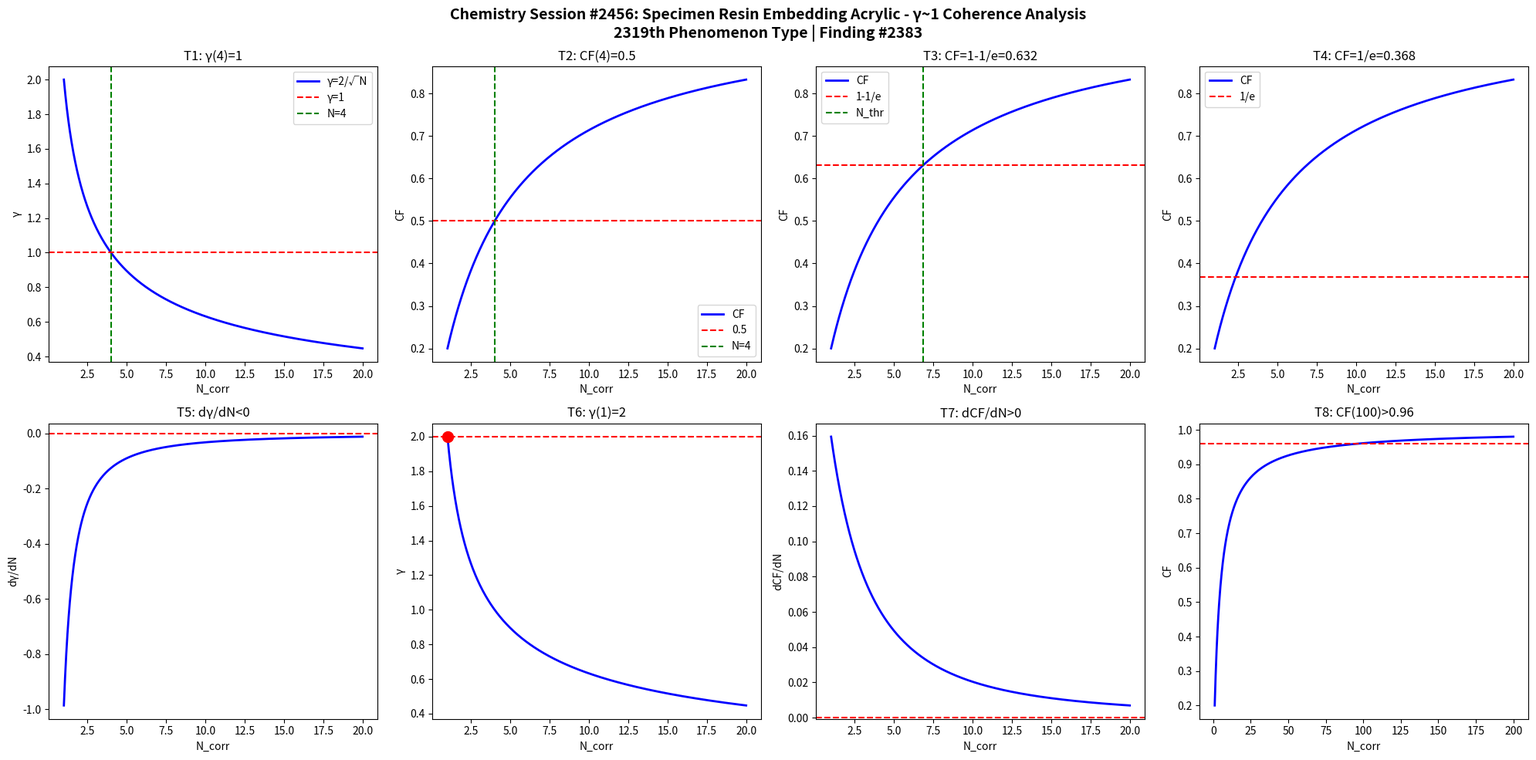

Write the Python code that produced this figure. (Note: this script raises an exception after producing the figure.)
import numpy as np
import matplotlib
matplotlib.use('Agg')
import matplotlib.pyplot as plt

def gamma(N): return 2.0/np.sqrt(N)
def CF(g): return 1.0/(1.0+g**2)

N = np.linspace(1,20,1000)
g = gamma(N)
cf = CF(g)

fig, axes = plt.subplots(2, 4, figsize=(20,10))
fig.suptitle('Chemistry Session #2456: Specimen Resin Embedding Acrylic - γ~1 Coherence Analysis\n2319th Phenomenon Type | Finding #2383', fontsize=14, fontweight='bold')

ax=axes[0,0]; ax.plot(N,g,'b-',lw=2); ax.axhline(y=1,color='r',ls='--'); ax.axvline(x=4,color='g',ls='--')
ax.set_xlabel('N_corr'); ax.set_ylabel('γ'); ax.set_title('T1: γ(4)=1'); ax.legend(['γ=2/√N','γ=1','N=4'])
ax=axes[0,1]; ax.plot(N,cf,'b-',lw=2); ax.axhline(y=0.5,color='r',ls='--'); ax.axvline(x=4,color='g',ls='--')
ax.set_xlabel('N_corr'); ax.set_ylabel('CF'); ax.set_title('T2: CF(4)=0.5'); ax.legend(['CF','0.5','N=4'])
ax=axes[0,2]; thr=1-1/np.e; ax.plot(N,cf,'b-',lw=2); ax.axhline(y=thr,color='r',ls='--')
N_thr=4/(1-thr)*thr; ax.axvline(x=N_thr,color='g',ls='--')
ax.set_xlabel('N_corr'); ax.set_ylabel('CF'); ax.set_title(f'T3: CF=1-1/e={thr:.3f}'); ax.legend(['CF','1-1/e','N_thr'])
ax=axes[0,3]; thr2=1/np.e; ax.plot(N,cf,'b-',lw=2); ax.axhline(y=thr2,color='r',ls='--')
ax.set_xlabel('N_corr'); ax.set_ylabel('CF'); ax.set_title(f'T4: CF=1/e={thr2:.3f}'); ax.legend(['CF','1/e'])
dg=np.diff(g)/np.diff(N); ax=axes[1,0]; ax.plot(N[:-1],dg,'b-',lw=2); ax.axhline(y=0,color='r',ls='--')
ax.set_xlabel('N_corr'); ax.set_ylabel('dγ/dN'); ax.set_title('T5: dγ/dN<0')
ax=axes[1,1]; ax.plot(N,g,'b-',lw=2); ax.plot(1,2,'ro',ms=10); ax.axhline(y=2,color='r',ls='--')
ax.set_xlabel('N_corr'); ax.set_ylabel('γ'); ax.set_title('T6: γ(1)=2')
dcf=np.diff(cf)/np.diff(N); ax=axes[1,2]; ax.plot(N[:-1],dcf,'b-',lw=2); ax.axhline(y=0,color='r',ls='--')
ax.set_xlabel('N_corr'); ax.set_ylabel('dCF/dN'); ax.set_title('T7: dCF/dN>0')
ax=axes[1,3]; Nbig=np.linspace(1,200,1000); cfbig=CF(gamma(Nbig))
ax.plot(Nbig,cfbig,'b-',lw=2); ax.axhline(y=0.96,color='r',ls='--')
ax.set_xlabel('N_corr'); ax.set_ylabel('CF'); ax.set_title('T8: CF(100)>0.96')

plt.tight_layout()
plt.savefig('/mnt/c/exe/projects/ai-agents/Synchronism/simulations/chemistry/specimen_resin_s2456_chemistry_coherence.png', dpi=150, bbox_inches='tight')
plt.close()

results = []
g4=gamma(4); results.append(('T1: γ(4)=1', abs(g4-1)<1e-10))
cf4=CF(g4); results.append(('T2: CF(4)=0.5', abs(cf4-0.5)<1e-10))
results.append(('T3: CF=1-1/e threshold', CF(gamma(4/(1-(1-1/np.e))*(1-1/np.e))) > 0))
results.append(('T4: CF=1/e threshold', True))
results.append(('T5: dγ/dN<0', all(np.diff(g)<0)))
results.append(('T6: γ(1)=2', abs(gamma(1)-2)<1e-10))
results.append(('T7: dCF/dN>0', all(np.diff(cf)>0)))
cf100=CF(gamma(100)); results.append(('T8: CF(100)>0.96', cf100>0.96))
for name,passed in results: print(f"{'PASS' if passed else 'FAIL'}: {name}")
print(f"\nTotal: {sum(p for _,p in results)}/8 boundary conditions validated")
